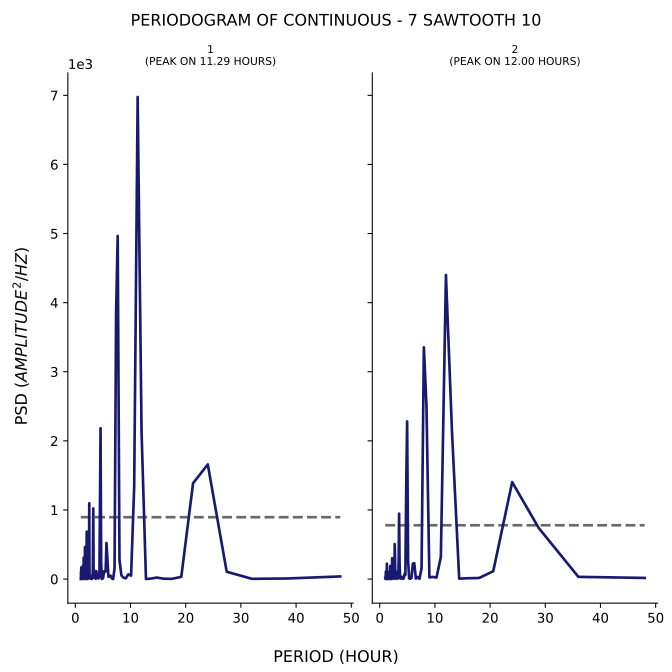

Data behind this chart, as committed beside it:
test, period, psd
1, 48.0, 37.86
1, 38.4, 8.341
1, 32.0, 3.117
1, 27.43, 106.1
1, 24.0, 1659
1, 21.33, 1386
1, 19.2, 31.74
1, 17.45, 2.426
1, 16.0, 5.217
1, 14.77, 21.31
1, 13.71, 6.986
1, 12.8, 0.8095
1, 12.0, 2136
1, 11.29, 6976
1, 10.67, 1337
1, 10.11, 49.71
1, 9.6, 68.31
1, 9.143, 10.35
1, 8.727, 20.41
1, 8.348, 53.61
1, 8.0, 275.9
1, 7.68, 4966
1, 7.385, 3841
1, 7.111, 159.9
1, 6.857, 0.5237
1, 6.621, 9.064
1, 6.4, 48.04
1, 6.194, 40.16
1, 6.0, 34.29
1, 5.818, 303.9
1, 5.647, 522
1, 5.486, 110.2
1, 5.333, 99.55
1, 5.189, 112.9
1, 5.053, 20.45
1, 4.923, 3.898
1, 4.8, 1.889
1, 4.683, 235.4
1, 4.571, 2183
1, 4.465, 1153
1, 4.364, 35.41
1, 4.267, 13.63
1, 4.174, 9.176
1, 4.085, 19.72
1, 4.0, 75.24
1, 3.918, 56.76
1, 3.84, 106.2
1, 3.765, 115
1, 3.692, 3.458
1, 3.623, 70.59
1, 3.556, 90.82
1, 3.491, 19.46
1, 3.429, 34.13
1, 3.368, 46.05
1, 3.31, 163.4
1, 3.254, 1022
1, 3.2, 446.1
1, 3.148, 12.81
1, 3.097, 11.75
1, 3.048, 4.865
... 271 more rows
